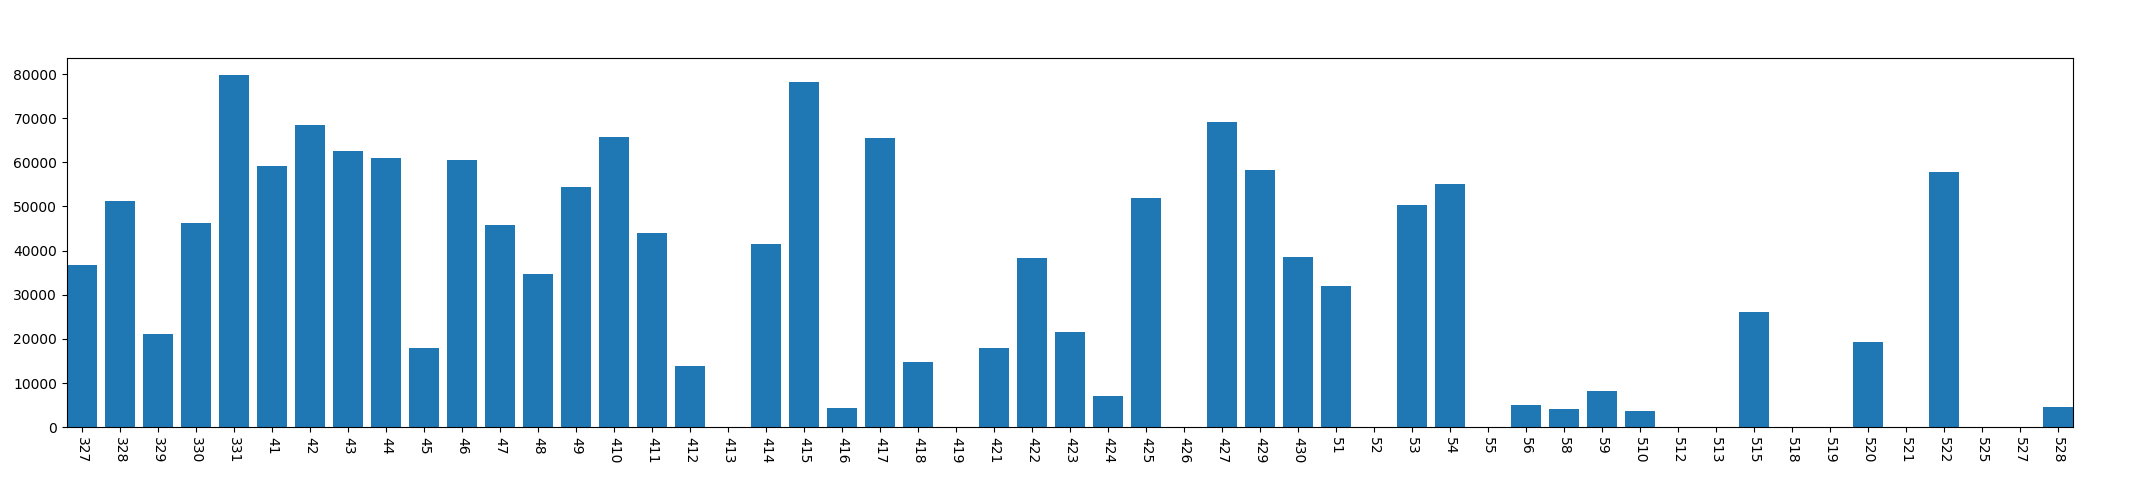

The data file committed next to this chart (first rows):
, year, mon, day, phonelock_time
0, 2013, 3, 27, 36851
1, 2013, 3, 28, 51145
2, 2013, 3, 29, 21038
3, 2013, 3, 30, 46342
4, 2013, 3, 31, 79729
5, 2013, 4, 1, 59057
6, 2013, 4, 2, 68388
7, 2013, 4, 3, 62601
8, 2013, 4, 4, 61000
9, 2013, 4, 5, 18015
10, 2013, 4, 6, 60544
11, 2013, 4, 7, 45692
12, 2013, 4, 8, 34657
13, 2013, 4, 9, 54318
14, 2013, 4, 10, 65820
15, 2013, 4, 11, 43983
16, 2013, 4, 12, 13933
17, 2013, 4, 13, 0
18, 2013, 4, 14, 41592
19, 2013, 4, 15, 78171
20, 2013, 4, 16, 4395
21, 2013, 4, 17, 65515
22, 2013, 4, 18, 14696
23, 2013, 4, 19, 0
24, 2013, 4, 21, 17890
25, 2013, 4, 22, 38410
26, 2013, 4, 23, 21557
27, 2013, 4, 24, 6994
28, 2013, 4, 25, 51935
29, 2013, 4, 26, 0
30, 2013, 4, 27, 69185
31, 2013, 4, 29, 58363
32, 2013, 4, 30, 38660
33, 2013, 5, 1, 32012
34, 2013, 5, 2, 0
35, 2013, 5, 3, 50439
36, 2013, 5, 4, 55126
37, 2013, 5, 5, 0
38, 2013, 5, 6, 5124
39, 2013, 5, 8, 4097
40, 2013, 5, 9, 8283
41, 2013, 5, 10, 3623
42, 2013, 5, 12, 0
43, 2013, 5, 13, 0
44, 2013, 5, 15, 26155
45, 2013, 5, 18, 0
46, 2013, 5, 19, 0
47, 2013, 5, 20, 19278
48, 2013, 5, 21, 0
49, 2013, 5, 22, 57909
50, 2013, 5, 25, 0
51, 2013, 5, 27, 0
52, 2013, 5, 28, 4548
